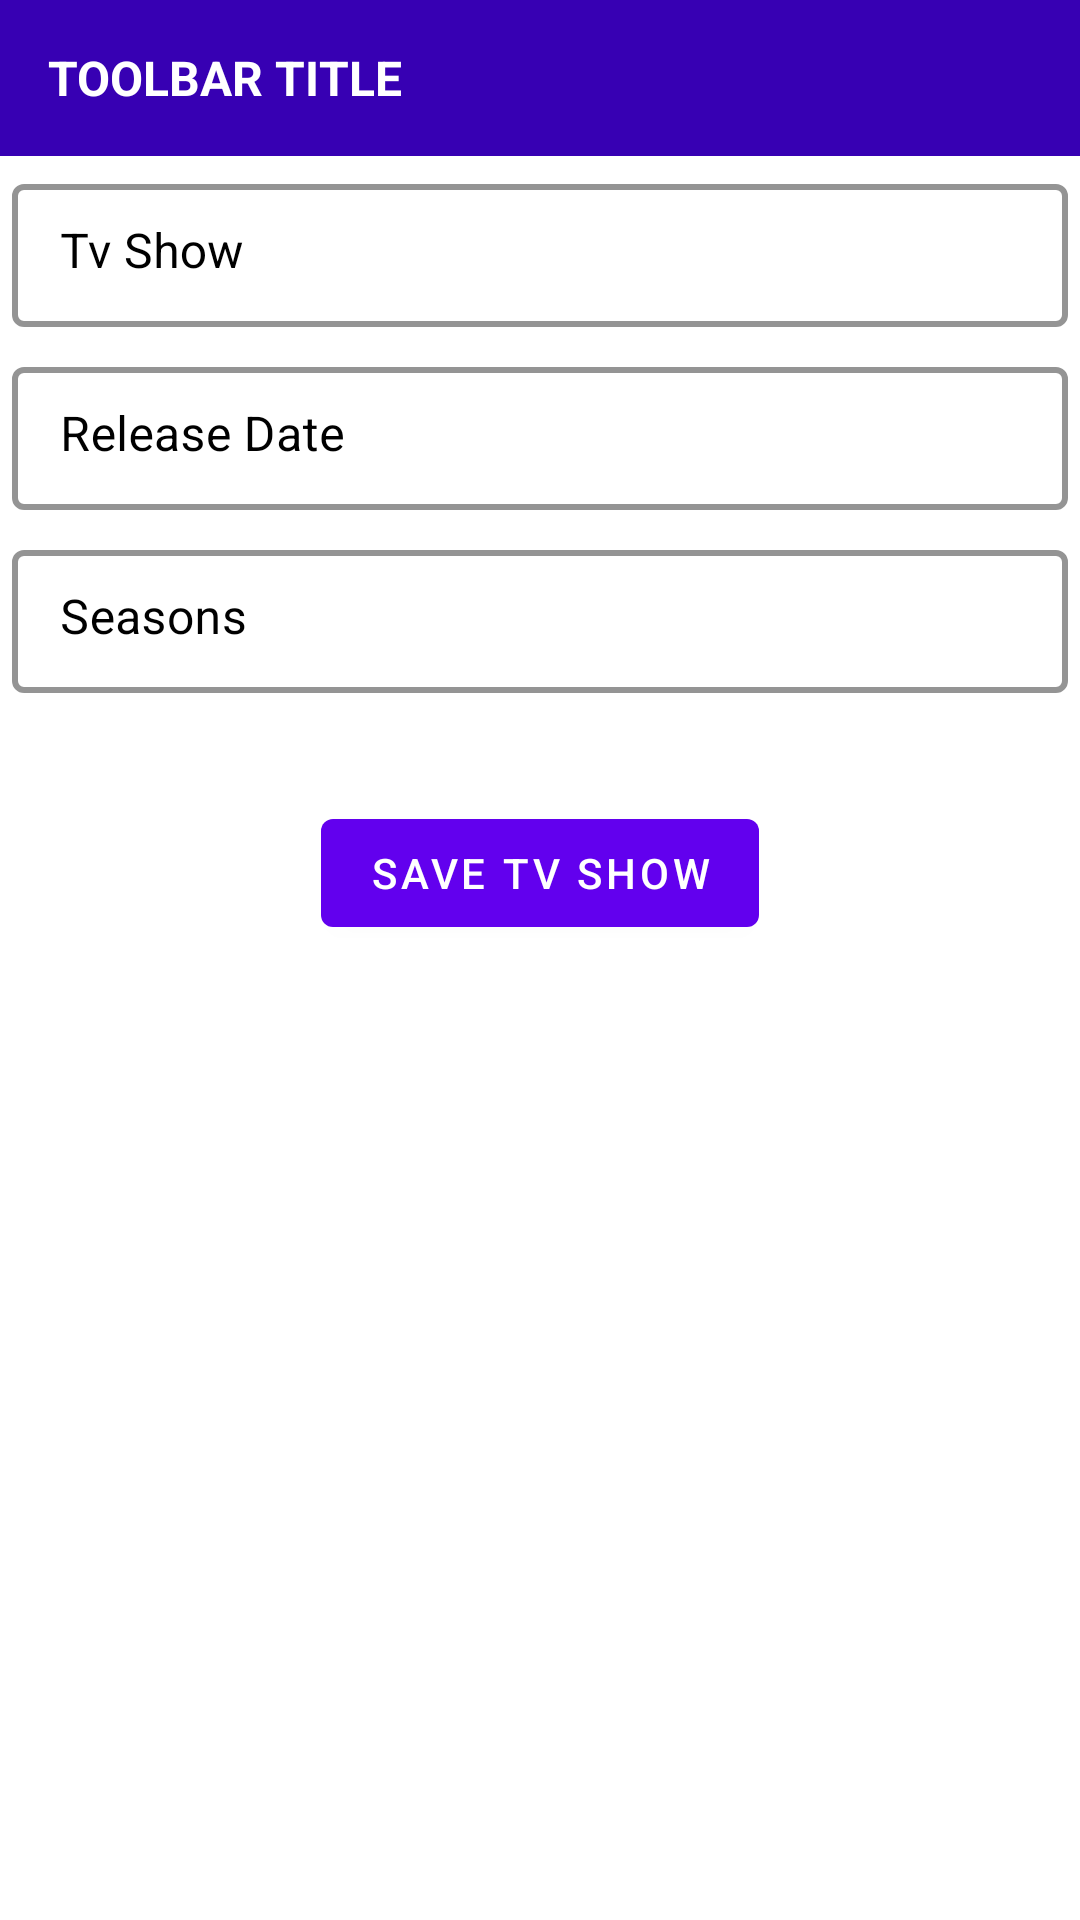

This screen was rendered from an Android layout file. Write that file and the resources it references.
<!-- AndroidManifest.xml: application theme Theme.TvShowManager -->
<!-- res/layout/fragment_add_tv_show.xml -->
<?xml version="1.0" encoding="utf-8"?>
<RelativeLayout xmlns:android="http://schemas.android.com/apk/res/android"
    xmlns:tools="http://schemas.android.com/tools"
    android:layout_width="match_parent"
    android:layout_height="match_parent"
    android:orientation="vertical"
    tools:context=".views.AddTvShowFragment">

    <include
        android:id="@+id/layoutCustomToolbar"
        layout="@layout/layout_toolbar"/>


    <ProgressBar
        android:id="@+id/pbLoading"
        android:layout_width="@dimen/_50dp"
        android:layout_height="@dimen/_50dp"
        android:layout_centerInParent="true"
        android:visibility="gone"/>

    <LinearLayout
        android:layout_below="@+id/layoutCustomToolbar"
        android:layout_width="match_parent"
        android:layout_height="wrap_content"
        android:orientation="vertical">

        <com.google.android.material.textfield.TextInputLayout
            style="@style/AppDefaultInputLayoutStyle"
            android:layout_width="match_parent"
            android:layout_height="wrap_content"
            android:layout_margin="@dimen/_4dp"
            android:hint="@string/tv_show">

            <com.google.android.material.textfield.TextInputEditText
                android:id="@+id/tvShowName"
                android:layout_width="match_parent"
                android:layout_height="wrap_content"
                android:background="@null"
                android:gravity="top"/>

        </com.google.android.material.textfield.TextInputLayout>

        <com.google.android.material.textfield.TextInputLayout
            style="@style/AppDefaultInputLayoutStyle"
            android:layout_width="match_parent"
            android:layout_height="wrap_content"
            android:layout_margin="@dimen/_4dp"
            android:hint="@string/release_date">

            <com.google.android.material.textfield.TextInputEditText
                android:id="@+id/tvReleaseDate"
                android:inputType="date"
                android:focusable="false"
                android:layout_width="match_parent"
                android:layout_height="wrap_content"
                android:background="@null"
                android:gravity="top"/>

        </com.google.android.material.textfield.TextInputLayout>

        <com.google.android.material.textfield.TextInputLayout
            style="@style/AppDefaultInputLayoutStyle"
            android:layout_width="match_parent"
            android:layout_height="wrap_content"
            android:layout_margin="@dimen/_4dp"
            android:hint="@string/seasons">

            <com.google.android.material.textfield.TextInputEditText
                android:id="@+id/tvSeasons"
                android:layout_width="match_parent"
                android:layout_height="wrap_content"
                android:background="@null"
                android:inputType="number"
                android:gravity="top"/>

        </com.google.android.material.textfield.TextInputLayout>

        <com.google.android.material.button.MaterialButton
            android:id="@+id/btnAddTvShow"
            android:layout_marginTop="@dimen/_32dp"
            android:layout_width="wrap_content"
            android:layout_height="wrap_content"
            android:layout_gravity="center_horizontal"
            android:text="@string/save_tv_show"/>

    </LinearLayout>

</RelativeLayout>
<!-- res/layout/layout_toolbar.xml (included above) -->
<?xml version="1.0" encoding="utf-8"?>
<RelativeLayout xmlns:android="http://schemas.android.com/apk/res/android"
    xmlns:tools="http://schemas.android.com/tools"
    android:id="@+id/layoutCustomToolbar"
    android:layout_width="match_parent"
    android:layout_height="@dimen/toolbar_height"
    android:background="@color/purple_700">

    <ImageButton
        android:id="@+id/btnBack"
        tools:visibility="gone"
        android:layout_width="wrap_content"
        android:layout_height="match_parent"
        android:layout_centerVertical="true"
        android:background="@color/transparent"
        android:padding="@dimen/back_button_height"
        android:src="@drawable/ic_left_back" />

    <TextView
        android:layout_marginStart="@dimen/_16dp"
        android:id="@+id/tvToolbarTitle"
        android:layout_width="wrap_content"
        android:layout_height="wrap_content"
        android:layout_centerVertical="true"
        android:layout_toEndOf="@+id/btnBack"
        android:text="Toolbar Title"
        android:textAllCaps="true"
        android:textColor="@color/white"
        android:textSize="@dimen/toolbar_title"
        android:textStyle="bold" />

</RelativeLayout>
<!-- resources referenced by this layout -->
<resources>
  <dimen name="_16dp">16dp</dimen>
  <dimen name="_32dp">32dp</dimen>
  <dimen name="_4dp">4dp</dimen>
  <dimen name="_50dp">50dp</dimen>
  <dimen name="back_button_height">20dp</dimen>
  <dimen name="toolbar_height">52dp</dimen>
  <dimen name="toolbar_title">16sp</dimen>
  <!-- drawable ic_left_back: vector/xml drawable (drawable, 2502 chars, omitted) -->
  <string name="release_date">Release Date</string>
  <string name="save_tv_show">Save Tv Show</string>
  <string name="seasons">Seasons</string>
  <string name="tv_show">Tv Show</string>
  <style name="AppDefaultInputLayoutStyle" parent="Widget.MaterialComponents.TextInputLayout.OutlinedBox.Dense">
          <item name="android:textColor">@color/black</item>
          <item name="boxCornerRadiusBottomEnd">4dp</item>
          <item name="boxCornerRadiusBottomStart">4dp</item>
          <item name="boxCornerRadiusTopEnd">4dp</item>
          <item name="boxCornerRadiusTopStart">4dp</item>
          <item name="boxStrokeColor">@color/black</item>
          <item name="boxStrokeWidth">2dp</item>
          <item name="android:gravity">top</item>
          <item name="hintTextColor">@color/black</item>
          <item name="android:textColorHint">@color/black</item>
          <item name="helperTextTextColor">@color/black</item>
      </style>
  <style name="Theme.TvShowManager" parent="Theme.MaterialComponents.DayNight.NoActionBar">
          
          <item name="colorPrimary">@color/purple_500</item>
          <item name="colorPrimaryVariant">@color/purple_700</item>
          <item name="colorOnPrimary">@color/white</item>
          
          <item name="colorSecondary">@color/teal_200</item>
          <item name="colorSecondaryVariant">@color/teal_700</item>
          <item name="colorOnSecondary">@color/black</item>
          
          <item name="android:statusBarColor" tools:targetApi="l">?attr/colorPrimaryVariant</item>
          
      </style>
  <!-- not gathered from this repository: default colours our renderer supplied (Android Studio template values) -->
  <color name="purple_500">#FF6200EE</color>
  <color name="purple_700">#FF3700B3</color>
  <color name="teal_200">#FF03DAC5</color>
  <color name="teal_700">#FF018786</color>
  <color name="black">#FF000000</color>
  <color name="white">#FFFFFFFF</color>
</resources>
